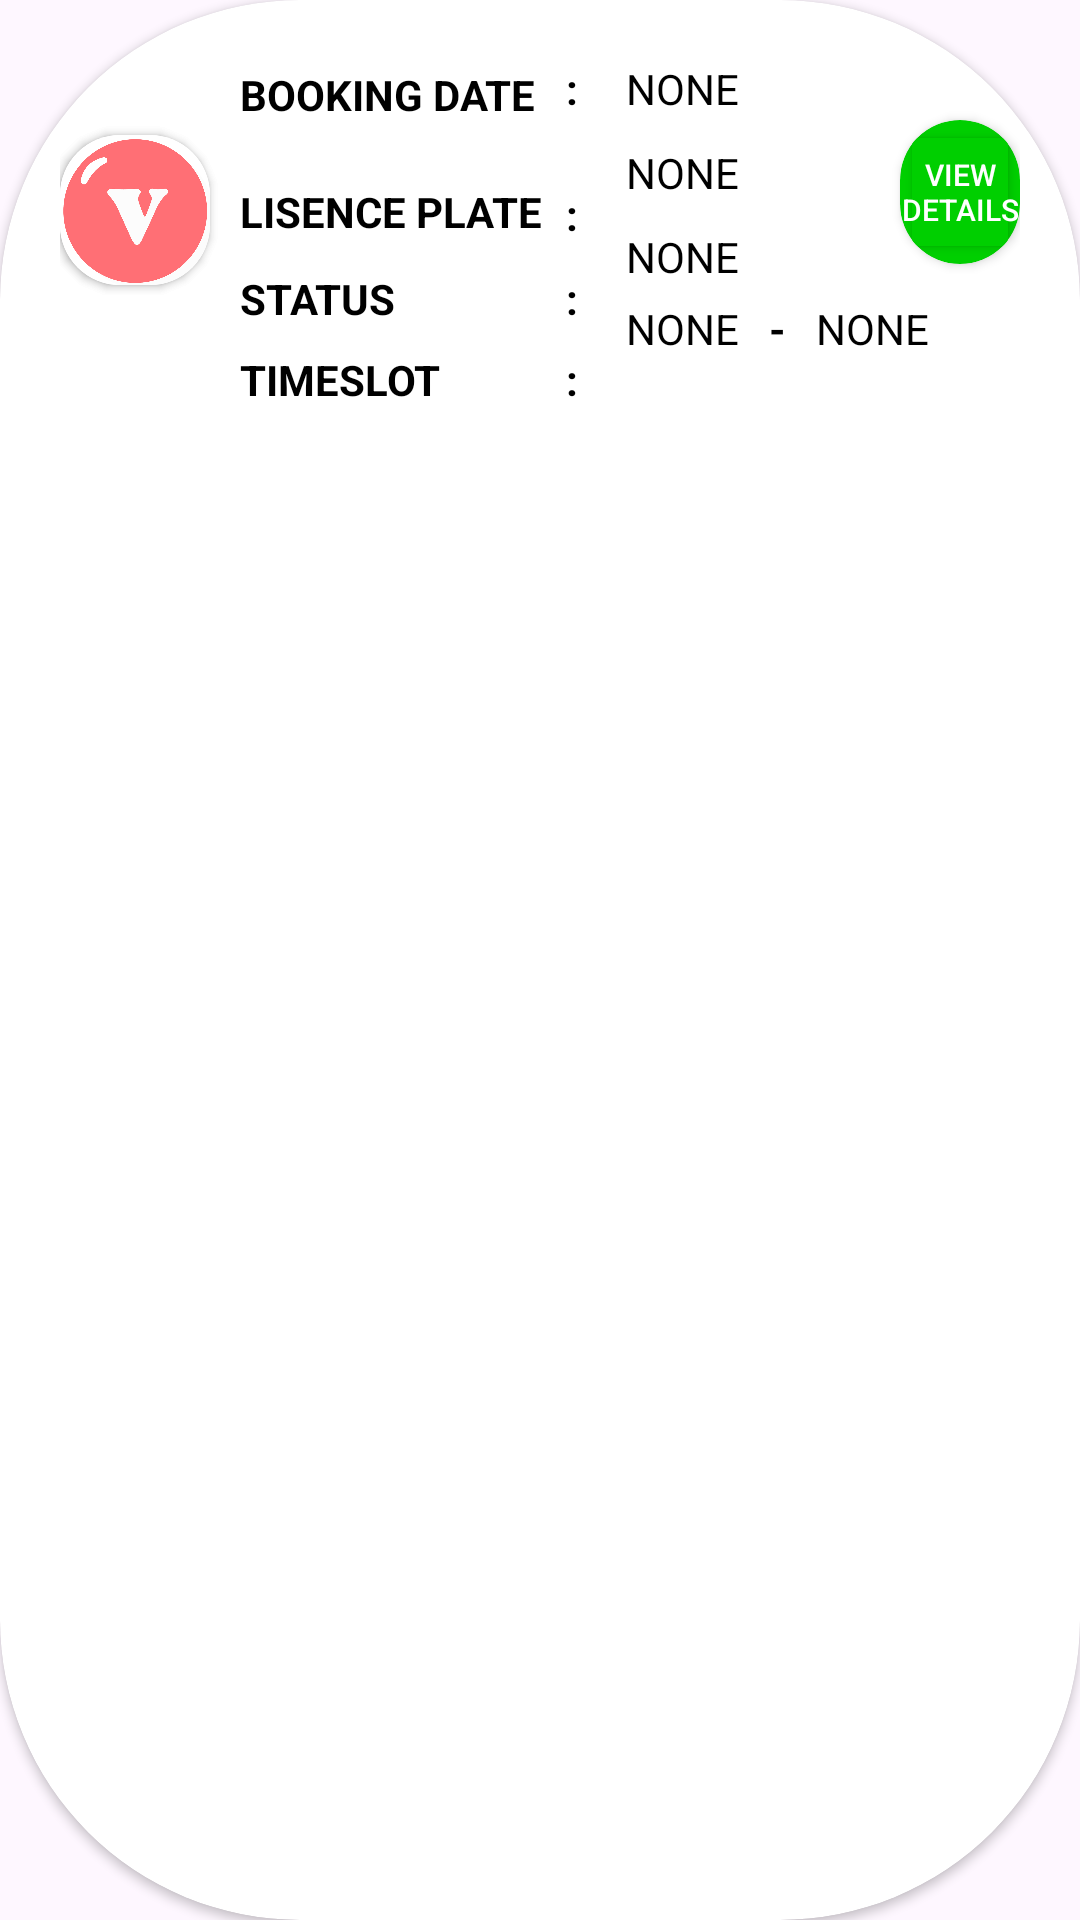

Layout XML and referenced resources for this Android screen:
<!-- AndroidManifest.xml: application theme Theme.CarWashy -->
<!-- res/layout/carwashrecord_item.xml -->
<androidx.cardview.widget.CardView xmlns:android="http://schemas.android.com/apk/res/android"
    android:layout_width="match_parent"
    android:layout_height="wrap_content"
    xmlns:app="http://schemas.android.com/apk/res-auto"
    android:layout_margin="10dp"
    app:cardCornerRadius="100dp"
    android:elevation="10dp">

        <RelativeLayout
            android:id="@+id/layout1"
            android:layout_width="match_parent"
            android:layout_height="wrap_content"
            android:padding="20dp">

            <TextView
                android:id="@+id/text1"
                android:layout_width="wrap_content"
                android:layout_height="wrap_content"
                android:text="BOOKING DATE"
                android:layout_marginTop="2dp"
                android:layout_marginLeft="60dp"
                android:textColor="@color/black"
                android:textStyle="bold" />

            <TextView
                android:id="@+id/dot1"
                android:layout_width="wrap_content"
                android:layout_height="wrap_content"
                android:layout_marginStart="10dp"
                android:layout_toEndOf="@+id/text1"
                android:text=":"
                android:textColor="@color/black"
                android:textStyle="bold" />

            <TextView
                android:id="@+id/bookingdate"
                android:layout_width="80dp"
                android:layout_height="wrap_content"
                android:layout_marginStart="16dp"
                android:layout_toEndOf="@+id/dot1"
                android:text="NONE"
                android:textColor="@color/black" />

            <TextView
                android:id="@+id/text11"
                android:layout_marginTop="20dp"
                android:layout_below="@+id/text1"
                android:layout_alignStart="@+id/text1"
                android:layout_width="wrap_content"
                android:layout_height="wrap_content"
                android:text="LISENCE PLATE"
                android:textColor="@color/black"
                android:textStyle="bold" />

            <TextView
                android:id="@+id/dot11"
                android:layout_width="wrap_content"
                android:layout_height="wrap_content"
                android:layout_below="@+id/dot1"
                android:layout_alignStart="@+id/dot1"
                android:layout_alignEnd="@+id/dot1"
                android:layout_toEndOf="@+id/dot1"
                android:layout_marginTop="23dp"
                android:text=":"
                android:textColor="@color/black"
                android:textStyle="bold" />

            <TextView
                android:id="@+id/noplate"
                android:layout_width="wrap_content"
                android:layout_height="wrap_content"
                android:layout_marginStart="16dp"
                android:layout_marginTop="9dp"
                android:layout_toEndOf="@+id/dot11"
                android:layout_below="@+id/bookingdate"
                android:text="NONE"
                android:textColor="@color/black"/>

            <TextView
                android:id="@+id/text2"
                android:layout_width="wrap_content"
                android:layout_height="wrap_content"
                android:layout_below="@+id/text11"
                android:layout_alignStart="@+id/text11"
                android:layout_marginStart="0dp"
                android:layout_marginTop="10dp"
                android:text="STATUS"
                android:textColor="@color/black"
                android:textStyle="bold" />

            <TextView
                android:id="@+id/dot2"
                android:layout_width="wrap_content"
                android:layout_height="wrap_content"
                android:layout_below="@+id/dot11"
                android:layout_alignStart="@+id/dot11"
                android:layout_alignEnd="@+id/dot11"
                android:layout_marginStart="0dp"
                android:layout_marginTop="9dp"
                android:layout_marginEnd="0dp"
                android:text=":"
                android:textColor="@color/black"
                android:textStyle="bold" />

            <TextView
                android:id="@+id/status"
                android:layout_width="wrap_content"
                android:layout_height="wrap_content"
                android:layout_below="@+id/noplate"
                android:layout_marginStart="16dp"
                android:layout_marginTop="9dp"
                android:layout_toEndOf="@+id/dot2"
                android:text="NONE"
                android:textColor="@color/black"/>

            <TextView
                android:id="@+id/to"
                android:layout_width="wrap_content"
                android:layout_height="wrap_content"
                android:layout_below="@+id/noplate"
                android:layout_marginStart="10dp"
                android:layout_marginTop="33dp"
                android:layout_toEndOf="@+id/timestart"
                android:text="-"
                android:textColor="@color/black"
                android:textStyle="bold" />

            <TextView
                android:id="@+id/timefinish"
                android:layout_width="wrap_content"
                android:layout_height="wrap_content"
                android:layout_below="@+id/noplate"
                android:layout_marginStart="10dp"
                android:layout_marginTop="33dp"
                android:layout_toEndOf="@+id/to"
                android:text="NONE"
                android:textColor="@color/black" />

            <TextView
                android:id="@+id/text3"
                android:layout_width="wrap_content"
                android:layout_height="wrap_content"
                android:layout_below="@+id/text2"
                android:layout_alignStart="@+id/text2"
                android:layout_marginStart="0dp"
                android:layout_marginTop="8dp"
                android:text="TIMESLOT"
                android:textColor="@color/black"
                android:textStyle="bold" />

            <TextView
                android:id="@+id/dot3"
                android:layout_width="wrap_content"
                android:layout_height="wrap_content"
                android:layout_below="@+id/dot2"
                android:layout_alignStart="@+id/dot2"
                android:layout_alignEnd="@+id/dot2"
                android:layout_marginStart="0dp"
                android:layout_marginTop="8dp"
                android:layout_marginEnd="0dp"
                android:text=":"
                android:textColor="@color/black"
                android:textStyle="bold" />

            <TextView
                android:id="@+id/timestart"
                android:layout_width="wrap_content"
                android:layout_height="wrap_content"
                android:layout_below="@+id/noplate"
                android:layout_marginStart="16dp"
                android:layout_marginTop="33dp"
                android:layout_toEndOf="@+id/dot3"
                android:text="NONE"
                android:textColor="@color/black" />

            <androidx.cardview.widget.CardView
                android:id="@+id/cardViewWaze"
                android:layout_width="50dp"
                android:layout_marginTop="25dp"
                android:layout_marginLeft="0dp"
                app:cardCornerRadius="20dp"
                android:layout_height="50dp">
            <ImageView
                android:id="@+id/waze"
                android:layout_width="match_parent"
                android:layout_height="match_parent"
                app:srcCompat="@drawable/waze_icon" />
            </androidx.cardview.widget.CardView>

            <androidx.cardview.widget.CardView
                android:id="@+id/cardViewValet"
                android:layout_width="50dp"
                android:layout_marginTop="25dp"
                android:layout_marginLeft="0dp"
                app:cardCornerRadius="20dp"
                android:layout_height="50dp">
                <ImageView
                    android:id="@+id/valet"
                    android:layout_width="match_parent"
                    android:layout_height="match_parent"
                    app:srcCompat="@drawable/valet_icon2" />
            </androidx.cardview.widget.CardView>



            <androidx.cardview.widget.CardView
                android:id="@+id/cardViewView"
                android:layout_width="150dp"
                android:layout_height="wrap_content"
                android:layout_marginTop="20dp"
                android:backgroundTint="#00CF00"
                android:layout_marginLeft="280dp"
                app:cardCornerRadius="30dp">

                <Button
                    android:id="@+id/buttonview"
                    android:layout_width="match_parent"
                    app:backgroundTint="#00CF00"
                    android:layout_height="match_parent"
                    android:text="View Details"
                    android:textColor="@color/white"
                    android:textSize="10dp"
                    android:padding="0dp"
                    />
            </androidx.cardview.widget.CardView>

            <androidx.cardview.widget.CardView
                android:id="@+id/cardViewVerify"
                android:layout_width="150dp"
                android:layout_height="wrap_content"
                android:layout_marginTop="20dp"
                android:backgroundTint="#FFC107"
                android:layout_marginLeft="280dp"
                app:cardCornerRadius="30dp"/>






        </RelativeLayout>
    </androidx.cardview.widget.CardView>
<!-- resources referenced by this layout -->
<resources>
  <color name="black">#FF000000</color>
  <color name="white">#FFFFFFFF</color>
  <!-- drawable valet_icon2: png bitmap (drawable, 57690 bytes) -->
  <style name="Theme.CarWashy" parent="Base.Theme.CarWashy" />
  <style name="Base.Theme.CarWashy" parent="Theme.Material3.DayNight.NoActionBar">
          
          <item name="colorPrimary">@color/colorPrimary</item>
          <item name="colorPrimaryDark">@color/colorPrimaryDark</item>
          <item name="colorAccent">@color/colorAccent</item>
      </style>
  <color name="colorPrimary">#2196F3</color>
  <color name="colorPrimaryDark">#1976D2</color>
  <color name="colorAccent">#FFC107</color>
</resources>
